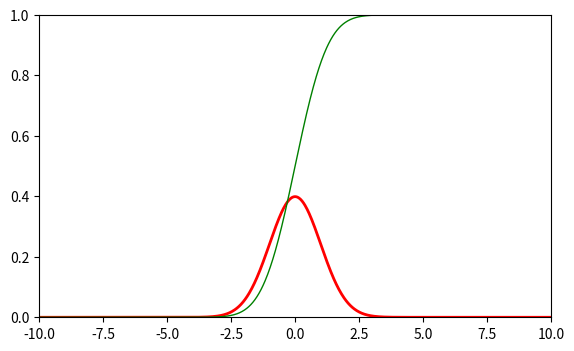

Recreate this plot in Python. (Note: this script raises an exception after producing the figure.)
import matplotlib.pyplot as plt
import numpy as np
from matplotlib.widgets import Slider, Button
from scipy.stats import norm

fig, ax = plt.subplots()
plt.subplots_adjust(left=0.1, bottom=0.25)

mu, sigma, _, _ = norm.stats(moments='mvsk')
x = np.linspace(-10, 10, 1000)

line_pdf, = plt.plot(x, norm.pdf(x, mu, sigma), lw=2, color='red')
line_cdf, = plt.plot(x, norm.cdf(x, mu, sigma), lw=1, color='green')
plt.axis([-10, 10, 0, 1])

axcolor = 'lightgoldenrodyellow'
ax_mu = plt.axes([0.25, 0.1, 0.65, 0.03], axisbg=axcolor)
ax_sigma = plt.axes([0.25, 0.15, 0.65, 0.03], axisbg=axcolor)

slider_mu = Slider(ax_mu, 'mu', 0.0, 30.0, valinit=mu)
slider_sigma = Slider(ax_sigma, 'sigma', 0.1, 10.0, valinit=sigma)


def update(val):
    updated_mu = slider_mu.val
    update_sigma = slider_sigma.val
    line_pdf.set_ydata(norm.pdf(x, updated_mu, update_sigma))
    line_cdf.set_ydata(norm.cdf(x, updated_mu, update_sigma))
    fig.canvas.draw_idle()


slider_mu.on_changed(update)
slider_sigma.on_changed(update)

resetax = plt.axes([0.8, 0.025, 0.1, 0.04])
button = Button(resetax, 'Reset', color=axcolor, hovercolor='0.975')


def reset(event):
    slider_mu.reset()
    slider_sigma.reset()


button.on_clicked(reset)

plt.show()
